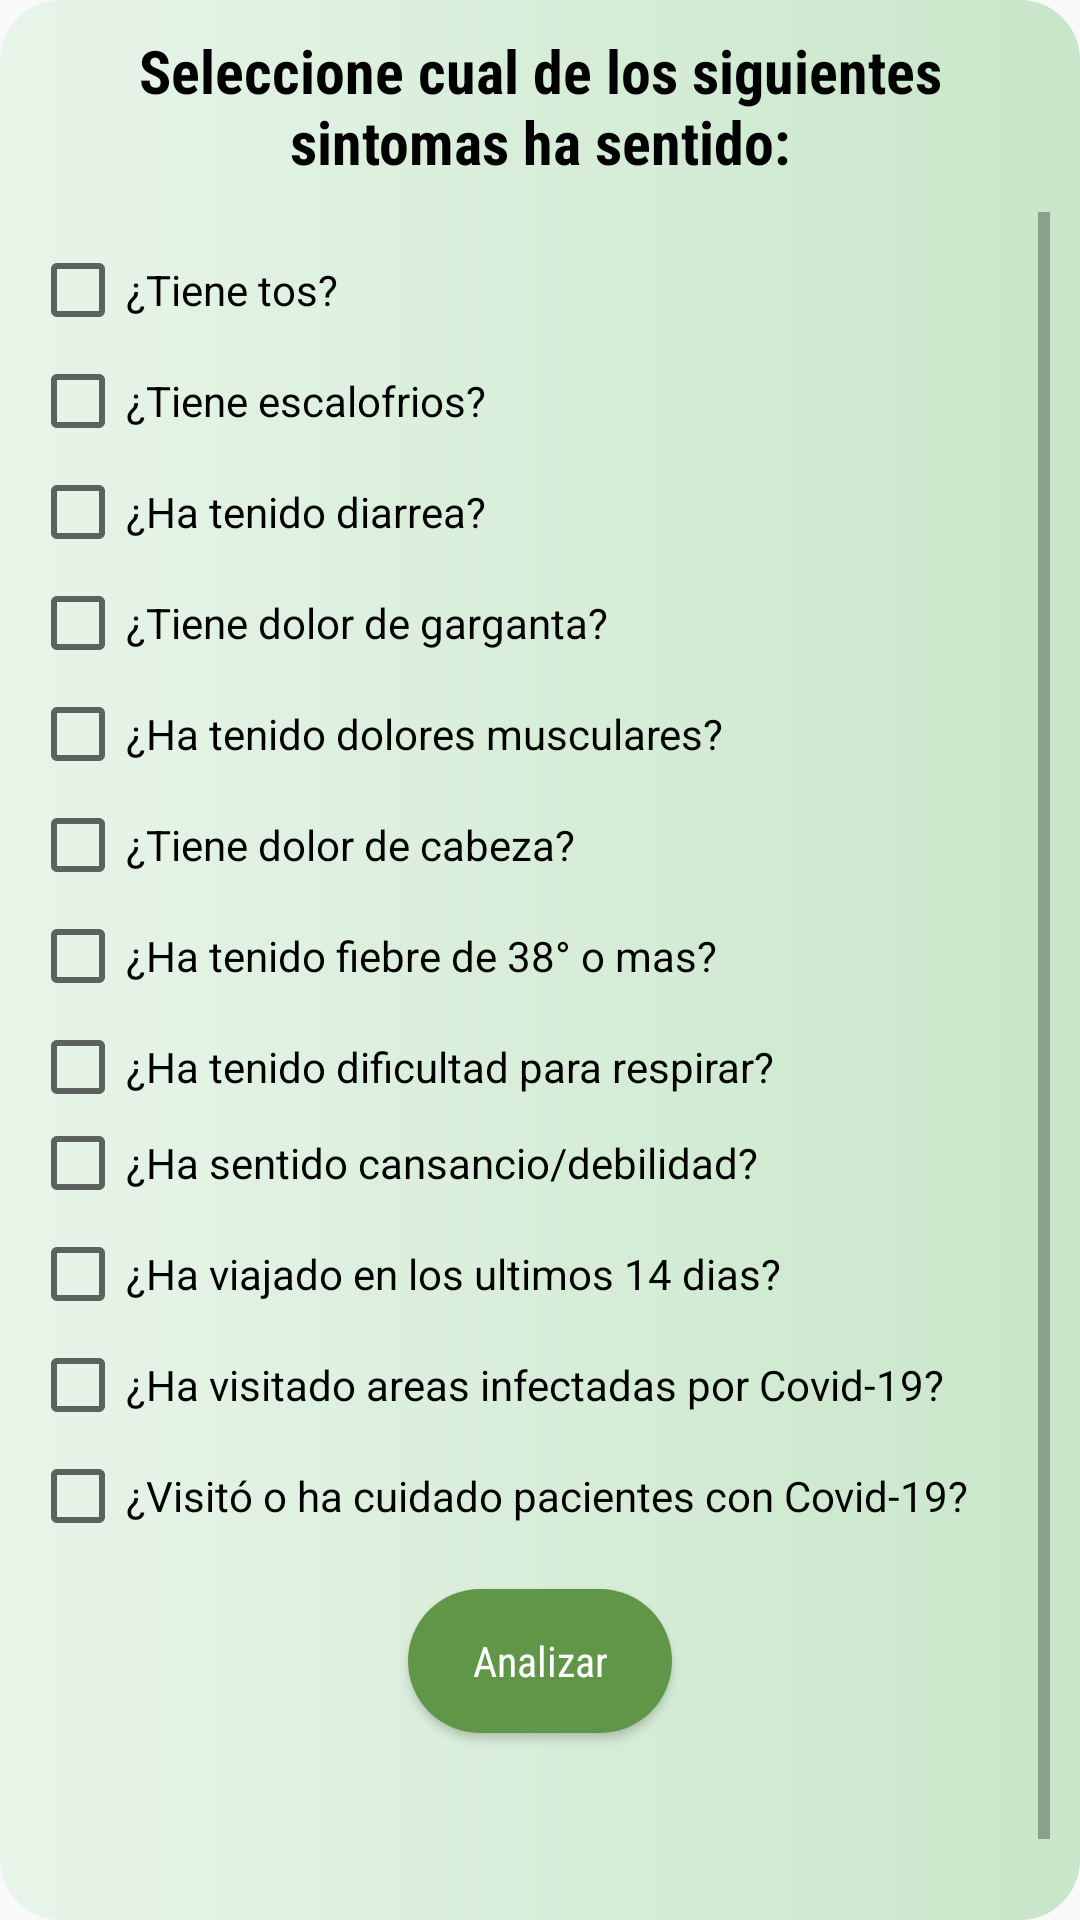

This screen was rendered from an Android layout file. Write that file and the resources it references.
<!-- AndroidManifest.xml: application theme AppTheme -->
<!-- res/layout/fragment_sintomas.xml -->
<?xml version="1.0" encoding="utf-8"?>
<FrameLayout xmlns:android="http://schemas.android.com/apk/res/android"
        xmlns:tools="http://schemas.android.com/tools"
        android:layout_width="match_parent"
        android:layout_height="match_parent"
        tools:context=".Fragments.FragmentSintomas"
        android:background="@drawable/border_radius">


        <LinearLayout
            android:layout_width="match_parent"
            android:layout_height="wrap_content"
            android:orientation="vertical"
            android:layout_margin="10dp">

            <TextView
                android:layout_width="match_parent"
                android:layout_height="wrap_content"
                android:text="Seleccione cual de los siguientes sintomas ha sentido:"
                android:layout_marginBottom="10dp"
                android:textStyle="bold"
                android:textSize="20sp"
                android:textAlignment="center"
                android:layout_gravity="center_horizontal"
                android:textColor="#000"
                android:fontFamily="sans-serif-condensed"/>

            <ScrollView
                android:layout_width="match_parent"
                android:layout_height="match_parent"
                android:fillViewport="true"
                android:fitsSystemWindows="true">
                <LinearLayout
                android:layout_width="match_parent"
                android:layout_height="wrap_content"
                android:orientation="vertical"
                android:layout_marginTop="10dp" >


                <CheckBox
                    android:id="@+id/chb_tos"
                    android:layout_width="match_parent"
                    android:layout_height="wrap_content"
                    android:text="¿Tiene tos?"
                    android:layout_marginBottom="5dp"
                    android:textColor="#000"/>

                <CheckBox
                    android:id="@+id/chb_escalofrios"
                    android:layout_width="match_parent"
                    android:layout_height="wrap_content"
                    android:text="¿Tiene escalofrios?"
                    android:layout_marginBottom="5dp"
                    android:textColor="#000"/>
                <CheckBox
                    android:id="@+id/chb_diarrea"
                    android:layout_width="match_parent"
                    android:layout_height="wrap_content"
                    android:text="¿Ha tenido diarrea?"
                    android:layout_marginBottom="5dp"
                    android:textColor="#000"/>
                <CheckBox
                    android:id="@+id/chb_dolor_garganta"
                    android:layout_width="match_parent"
                    android:layout_height="wrap_content"
                    android:text="¿Tiene dolor de garganta?"
                    android:layout_marginBottom="5dp"
                    android:textColor="#000"/>
                <CheckBox
                    android:id="@+id/chb_dolores_musculares"
                    android:layout_width="match_parent"
                    android:layout_height="wrap_content"
                    android:text="¿Ha tenido dolores musculares?"
                    android:layout_marginBottom="5dp"
                    android:textColor="#000"/>
                <CheckBox
                    android:id="@+id/chb_dolor_cabeza"
                    android:layout_width="match_parent"
                    android:layout_height="wrap_content"
                    android:text="¿Tiene dolor de cabeza?"
                    android:layout_marginBottom="5dp"
                    android:textColor="#000"/>
                <CheckBox
                    android:id="@+id/chb_fiebre"
                    android:layout_width="match_parent"
                    android:layout_height="wrap_content"
                    android:text="¿Ha tenido fiebre de 38° o mas?"
                    android:layout_marginBottom="5dp"
                    android:textColor="#000"/>
                <CheckBox
                    android:id="@+id/chb_dificultad_respirar"
                    android:layout_width="match_parent"
                    android:layout_height="wrap_content"
                    android:text="¿Ha tenido dificultad para respirar?"
                    android:textColor="#000"/>

                <CheckBox
                    android:id="@+id/chb_cansancio"
                    android:layout_width="match_parent"
                    android:layout_height="wrap_content"
                    android:text="¿Ha sentido cansancio/debilidad?"
                    android:layout_marginBottom="5dp"
                    android:textColor="#000"/>

                <CheckBox
                    android:id="@+id/chb_viajado"
                    android:layout_width="match_parent"
                    android:layout_height="wrap_content"
                    android:text="¿Ha viajado en los ultimos 14 dias? "
                    android:layout_marginBottom="5dp"
                    android:textColor="#000"/>
                <CheckBox
                    android:id="@+id/chb_visitado_areas"
                    android:layout_width="match_parent"
                    android:layout_height="wrap_content"
                    android:text="¿Ha visitado areas infectadas por Covid-19?"
                    android:layout_marginBottom="5dp"
                    android:textColor="#000"/>
                <CheckBox
                    android:id="@+id/chb_visitado_pacientes"
                    android:layout_width="match_parent"
                    android:layout_height="wrap_content"
                    android:text="¿Visitó o ha cuidado pacientes con Covid-19?"
                    android:layout_marginBottom="5dp"
                    android:textColor="#000"/>
                    <Button
                        android:id="@+id/btn_evaluate"
                        style="@style/RaisedButtonDark"
                        android:layout_width="wrap_content"
                        android:layout_height="wrap_content"
                        android:layout_gravity="center"
                        android:layout_marginTop="10dp"
                        android:background="@drawable/custom_button"
                        android:fontFamily="sans-serif-condensed"
                        android:text="Analizar"
                        android:textColor="#fff"
                        android:layout_marginBottom="70dp"
                        />

            </LinearLayout>
            </ScrollView>



        </LinearLayout>

</FrameLayout>
<!-- resources referenced by this layout -->
<resources>
  <!-- drawable border_radius (drawable) -->
  <?xml version="1.0" encoding="utf-8"?>
  <shape xmlns:android="http://schemas.android.com/apk/res/android" android:shape="rectangle">
  
      <corners android:radius="20dp"></corners>
      <gradient android:startColor="#E8F5E9" android:endColor="#C8E6C9" android:type="linear" ></gradient>
  
  </shape>
  <!-- drawable custom_button (drawable) -->
  <?xml version="1.0" encoding="utf-8"?>
  <shape xmlns:android="http://schemas.android.com/apk/res/android" android:shape="rectangle">
  
      <corners android:radius="50dp"></corners>
      <gradient android:startColor="@color/colorPrimary" android:endColor="@color/colorPrimary" android:type="linear" ></gradient>
  
  </shape>
  <style name="RaisedButtonDark" parent="Theme.AppCompat.Light">
          <item name="colorButtonNormal">@color/colorPrimaryDark</item>
          <item name="colorControlHighlight">@color/colorPrimary</item>
          <item name="android:textColor">@android:color/white</item>
      </style>
  <style name="AppTheme" parent="Theme.AppCompat.Light.DarkActionBar">
          
          <item name="colorPrimary">@color/colorPrimary</item>
          <item name="colorPrimaryDark">@color/colorPrimaryDark</item>
          <item name="colorAccent">@color/colorAccent</item>
      </style>
  <color name="colorPrimary">#619648</color>
  <color name="colorPrimaryDark">#003d00</color>
  <color name="colorAccent">#619648</color>
</resources>
